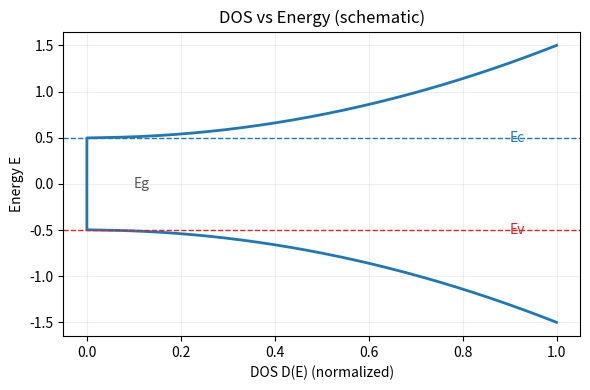

This figure's Python source:
import numpy as np
import matplotlib.pyplot as plt

# DOS vs Energy (schematic)
E = np.linspace(-1.5, 1.5, 800)
Eg = 1.0
Ec = Eg / 2.0
Ev = -Eg / 2.0

# 3D-like DOS shapes (sqrt behavior) above Ec and below Ev
D = np.zeros_like(E)

# Conduction band DOS (E > Ec)
mask_c = E > Ec
D[mask_c] = np.sqrt(E[mask_c] - Ec)

# Valence band DOS (E < Ev) - mirrored
mask_v = E < Ev
D[mask_v] = np.sqrt(Ev - E[mask_v])

# Normalize for display
if D.max() > 0:
    D = D / D.max()

plt.figure(figsize=(6, 4))
plt.plot(D, E, color='#1f77b4', linewidth=2)

# Mark band edges and gap
plt.axhline(Ec, color='#1f77b4', linestyle='--', linewidth=1)
plt.axhline(Ev, color='#d62728', linestyle='--', linewidth=1)
plt.text(0.9, Ec, 'Ec', color='#1f77b4', va='center')
plt.text(0.9, Ev, 'Ev', color='#d62728', va='center')
plt.text(0.1, 0.0, 'Eg', color='#555555', va='center')

plt.xlabel('DOS D(E) (normalized)')
plt.ylabel('Energy E')
plt.title('DOS vs Energy (schematic)')
plt.grid(True, alpha=0.2)
plt.tight_layout()
plt.show()
